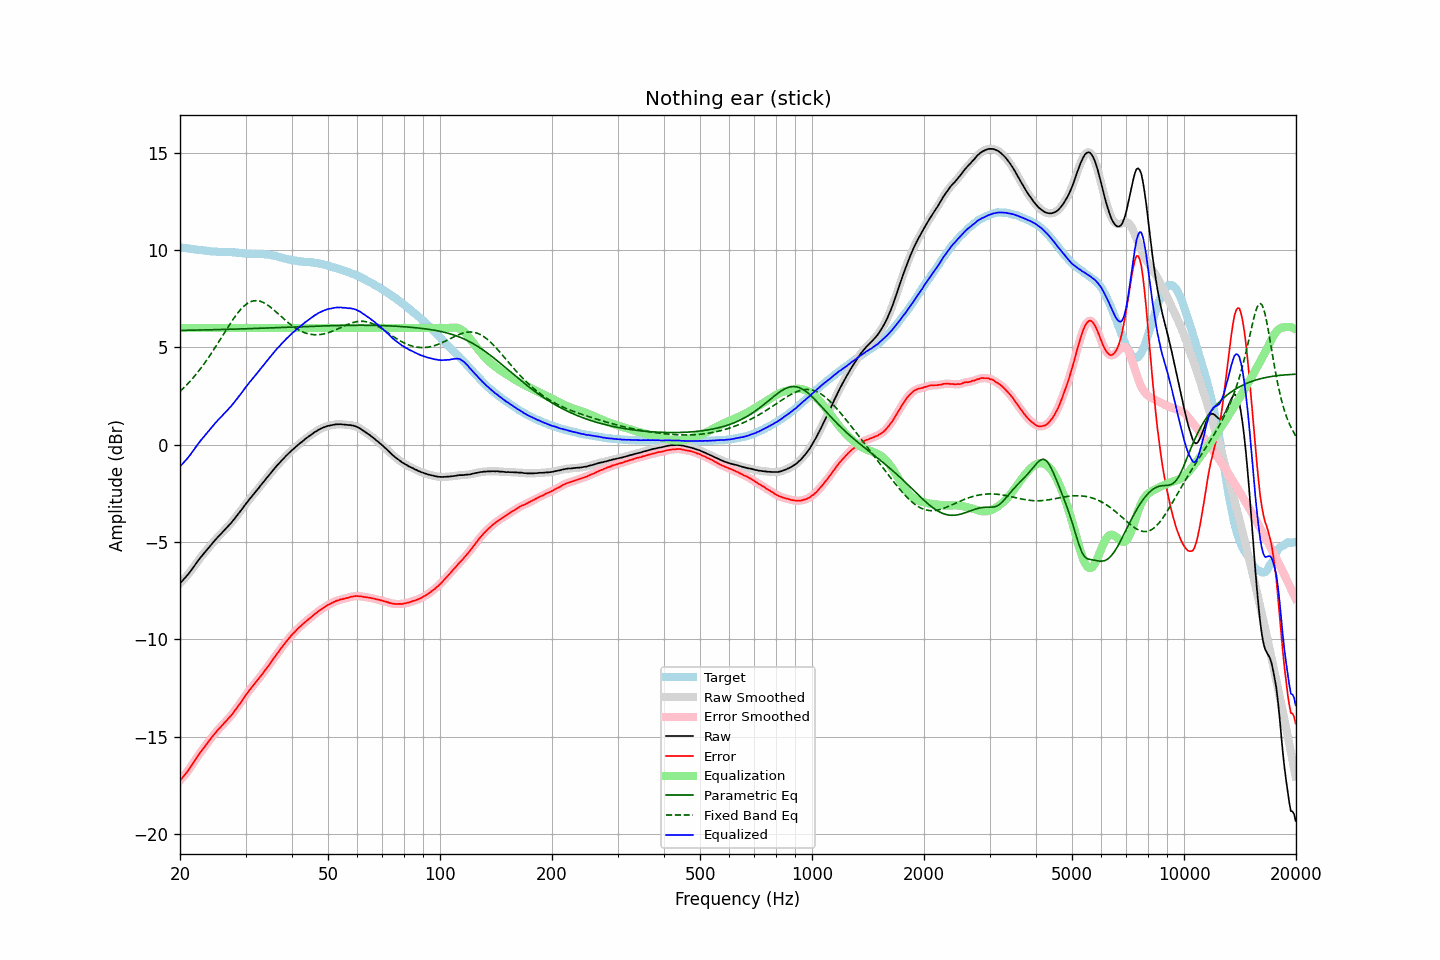

The data file committed next to this chart (first rows):
frequency, raw, error, smoothed, error_smoothed, equalization, parametric_eq, fixed_band_eq, equalized_raw, equalized_smoothed, target
20.00, -7.12, -17.26, -7.12, -17.26, 6.00, 5.87, 2.74, -1.12, -1.12, 10.14
20.20, -7.03, -17.16, -7.03, -17.16, 6.00, 5.87, 2.82, -1.03, -1.03, 10.13
20.40, -6.94, -17.06, -6.94, -17.06, 6.00, 5.88, 2.89, -0.94, -0.94, 10.12
20.61, -6.85, -16.96, -6.85, -16.96, 6.00, 5.88, 2.98, -0.85, -0.85, 10.11
20.81, -6.76, -16.85, -6.76, -16.85, 6.00, 5.88, 3.06, -0.76, -0.76, 10.09
21.02, -6.66, -16.74, -6.66, -16.75, 6.00, 5.88, 3.15, -0.66, -0.66, 10.08
21.23, -6.56, -16.63, -6.56, -16.63, 6.00, 5.88, 3.24, -0.56, -0.56, 10.07
21.44, -6.45, -16.51, -6.45, -16.51, 6.00, 5.88, 3.33, -0.45, -0.45, 10.06
21.66, -6.33, -16.38, -6.33, -16.39, 6.00, 5.89, 3.42, -0.33, -0.33, 10.05
21.87, -6.22, -16.26, -6.21, -16.25, 6.00, 5.89, 3.52, -0.22, -0.21, 10.04
22.09, -6.10, -16.13, -6.10, -16.13, 6.00, 5.89, 3.62, -0.10, -0.10, 10.03
22.31, -5.98, -16.00, -5.99, -16.00, 6.00, 5.89, 3.72, 0.02, 0.01, 10.02
22.54, -5.88, -15.89, -5.88, -15.88, 6.00, 5.89, 3.83, 0.12, 0.12, 10.01
22.76, -5.77, -15.76, -5.77, -15.77, 6.00, 5.89, 3.94, 0.23, 0.23, 10.00
22.99, -5.67, -15.66, -5.67, -15.66, 6.00, 5.90, 4.05, 0.33, 0.33, 9.99
23.22, -5.57, -15.55, -5.57, -15.55, 6.00, 5.90, 4.16, 0.43, 0.43, 9.98
23.45, -5.47, -15.44, -5.47, -15.44, 6.00, 5.90, 4.27, 0.53, 0.53, 9.97
23.69, -5.37, -15.33, -5.37, -15.33, 6.00, 5.90, 4.39, 0.63, 0.63, 9.96
23.92, -5.27, -15.22, -5.27, -15.22, 6.00, 5.90, 4.51, 0.73, 0.73, 9.95
24.16, -5.17, -15.11, -5.17, -15.11, 6.00, 5.91, 4.64, 0.83, 0.83, 9.94
24.40, -5.08, -15.00, -5.08, -15.00, 6.00, 5.91, 4.76, 0.92, 0.92, 9.93
24.65, -4.98, -14.91, -4.98, -14.91, 6.00, 5.91, 4.89, 1.02, 1.02, 9.92
24.89, -4.89, -14.81, -4.89, -14.81, 6.00, 5.91, 5.02, 1.11, 1.11, 9.92
25.14, -4.79, -14.71, -4.79, -14.71, 6.00, 5.91, 5.15, 1.21, 1.21, 9.92
25.39, -4.70, -14.61, -4.70, -14.61, 6.00, 5.92, 5.28, 1.30, 1.30, 9.91
25.65, -4.62, -14.53, -4.62, -14.52, 6.00, 5.92, 5.41, 1.38, 1.38, 9.91
25.91, -4.53, -14.44, -4.53, -14.44, 6.00, 5.92, 5.54, 1.47, 1.47, 9.91
26.16, -4.45, -14.35, -4.45, -14.35, 6.00, 5.92, 5.67, 1.55, 1.55, 9.90
26.43, -4.36, -14.26, -4.36, -14.26, 6.00, 5.93, 5.81, 1.64, 1.64, 9.90
26.69, -4.27, -14.17, -4.27, -14.17, 6.00, 5.93, 5.94, 1.73, 1.73, 9.90
26.96, -4.18, -14.08, -4.18, -14.08, 6.00, 5.93, 6.07, 1.82, 1.82, 9.90
27.23, -4.09, -13.99, -4.09, -13.99, 6.00, 5.93, 6.19, 1.91, 1.91, 9.90
27.50, -4.00, -13.89, -4.00, -13.89, 6.00, 5.93, 6.32, 2.00, 2.00, 9.89
27.77, -3.90, -13.79, -3.90, -13.79, 6.00, 5.94, 6.44, 2.10, 2.10, 9.89
28.05, -3.79, -13.67, -3.79, -13.67, 6.00, 5.94, 6.56, 2.21, 2.21, 9.88
28.33, -3.69, -13.56, -3.69, -13.56, 6.00, 5.94, 6.67, 2.31, 2.31, 9.88
28.62, -3.58, -13.44, -3.58, -13.45, 6.00, 5.94, 6.78, 2.42, 2.42, 9.86
28.90, -3.48, -13.34, -3.48, -13.33, 6.00, 5.95, 6.88, 2.52, 2.52, 9.86
29.19, -3.37, -13.22, -3.37, -13.22, 6.00, 5.95, 6.97, 2.63, 2.63, 9.85
29.48, -3.26, -13.09, -3.26, -13.09, 6.00, 5.95, 7.06, 2.74, 2.74, 9.83
29.78, -3.14, -12.97, -3.14, -12.97, 6.00, 5.95, 7.14, 2.86, 2.86, 9.83
30.08, -3.03, -12.85, -3.03, -12.85, 6.00, 5.96, 7.20, 2.97, 2.97, 9.82
30.38, -2.93, -12.75, -2.93, -12.74, 6.00, 5.96, 7.26, 3.07, 3.07, 9.81
30.68, -2.82, -12.63, -2.82, -12.63, 6.00, 5.96, 7.31, 3.18, 3.18, 9.81
30.99, -2.72, -12.53, -2.72, -12.53, 6.00, 5.97, 7.35, 3.28, 3.28, 9.81
31.30, -2.62, -12.42, -2.62, -12.42, 6.00, 5.97, 7.38, 3.38, 3.38, 9.80
31.61, -2.52, -12.32, -2.52, -12.32, 6.00, 5.97, 7.40, 3.48, 3.48, 9.80
31.93, -2.42, -12.23, -2.42, -12.22, 6.00, 5.97, 7.40, 3.58, 3.58, 9.80
32.24, -2.32, -12.12, -2.32, -12.12, 6.00, 5.98, 7.40, 3.68, 3.68, 9.80
32.57, -2.22, -12.02, -2.22, -12.02, 6.00, 5.98, 7.39, 3.78, 3.78, 9.80
32.89, -2.11, -11.91, -2.11, -11.91, 6.00, 5.98, 7.37, 3.89, 3.89, 9.80
33.22, -2.01, -11.81, -2.01, -11.81, 6.00, 5.99, 7.34, 3.99, 3.99, 9.80
33.55, -1.91, -11.70, -1.91, -11.70, 6.00, 5.99, 7.30, 4.09, 4.09, 9.79
33.89, -1.80, -11.58, -1.80, -11.58, 6.00, 5.99, 7.25, 4.20, 4.20, 9.78
34.23, -1.70, -11.47, -1.70, -11.47, 6.00, 6.00, 7.20, 4.30, 4.30, 9.77
34.57, -1.60, -11.37, -1.60, -11.36, 6.00, 6.00, 7.15, 4.40, 4.40, 9.77
34.92, -1.50, -11.25, -1.50, -11.25, 6.00, 6.00, 7.09, 4.50, 4.50, 9.75
35.27, -1.39, -11.13, -1.39, -11.13, 6.00, 6.00, 7.02, 4.61, 4.61, 9.74
35.62, -1.29, -11.01, -1.29, -11.01, 6.00, 6.01, 6.95, 4.71, 4.71, 9.72
35.97, -1.20, -10.90, -1.20, -10.90, 6.00, 6.01, 6.88, 4.80, 4.80, 9.70
... 635 more rows
